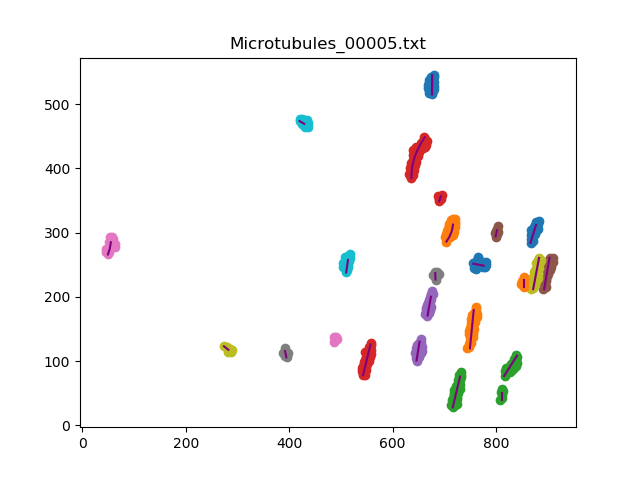

The file beside this chart, header and first rows:
, x, y
0, 676, 515.0
1, 676.1, 525
2, 676.2, 535
3, 676.4, 545
0, 703.9, 286.0
1, 710, 293.9
2, 714.5, 302.8
3, 716.7, 312.5
0, 716.1, 28.0
1, 718.9, 37.57
2, 721.8, 47.17
3, 724.6, 56.75
4, 727.5, 66.33
5, 730.3, 75.93
0, 636.2, 385.0
1, 636.6, 395
2, 638.3, 404.8
3, 641.2, 414.4
4, 645.2, 423.5
5, 650.1, 432.3
6, 655.7, 440.5
7, 661.9, 448.4
0, 646.2, 101.0
1, 648.1, 110.8
2, 650.1, 120.6
3, 652.1, 130.4
0, 892.8, 212.0
1, 894.9, 221.8
2, 897, 231.6
3, 899.1, 241.3
4, 901.1, 251.1
5, 903.2, 260.9
0, 49.64, 266.0
1, 53.39, 275.2
2, 55.29, 285
0, 682.8, 227.0
1, 682.3, 237
0, 871.6, 212.0
1, 873.9, 221.7
2, 876.2, 231.5
3, 878.4, 241.2
4, 880.7, 250.9
5, 883, 260.7
0, 420.0, 473.7
1, 429, 469.3
0, 866.2, 284.0
1, 869.9, 293.3
2, 873.5, 302.6
3, 877.2, 311.9
0, 749.4, 120.0
1, 750.6, 129.9
2, 751.8, 139.8
3, 753, 149.8
4, 754.3, 159.7
5, 755.5, 169.6
6, 756.7, 179.5
0, 815.5, 77.0
1, 821.6, 84.85
2, 827.8, 92.7
3, 834, 100.6
... 30 more rows
